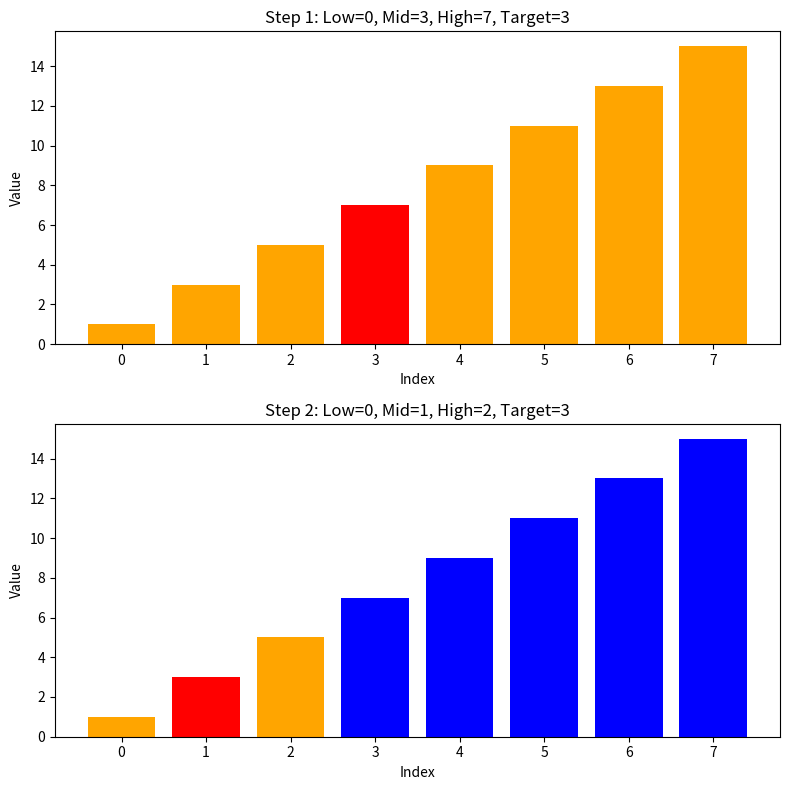

Recreate this plot in Python.
import numpy as np

import matplotlib.pyplot as plt

def binary_search_visualization(arr, target):
    """
    Visualizes the binary search process on a sorted array.
    """
    low, high = 0, len(arr) - 1
    steps = []
    
    while low <= high:
        mid = (low + high) // 2
        steps.append((low, mid, high))
        
        if arr[mid] == target:
            break
        elif arr[mid] < target:
            low = mid + 1
        else:
            high = mid - 1
    
    # Plot each step
    fig, axes = plt.subplots(len(steps), 1, figsize=(8, 4 * len(steps)))
    if len(steps) == 1:
        axes = [axes]
    
    for i, (low, mid, high) in enumerate(steps):
        ax = axes[i]
        colors = ['blue'] * len(arr)
        for j in range(low, high + 1):
            colors[j] = 'orange'  # Search range
        colors[mid] = 'red'  # Mid point
        
        ax.bar(range(len(arr)), arr, color=colors)
        ax.set_title(f'Step {i+1}: Low={low}, Mid={mid}, High={high}, Target={target}')
        ax.set_xlabel('Index')
        ax.set_ylabel('Value')
    
    plt.tight_layout()
    plt.show()

# Example usage
arr = sorted([1, 3, 5, 7, 9, 11, 13, 15])
target = 3
binary_search_visualization(arr, target)